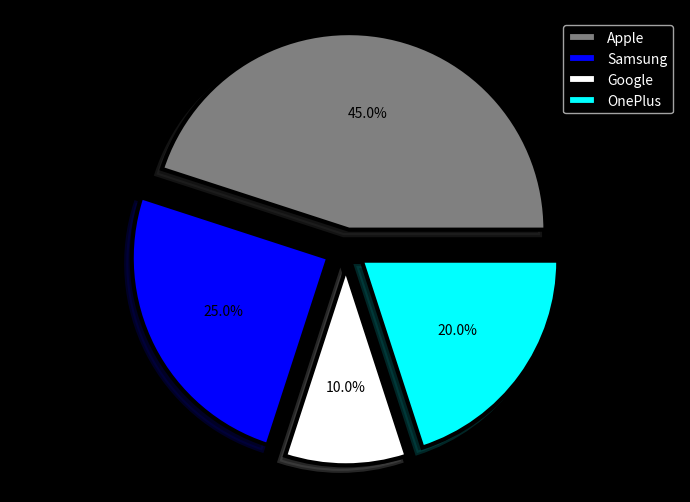

Recreate this plot in Python.
import matplotlib.pyplot as plt
import numpy as np
import seaborn as sns
import pandas as pd
from matplotlib.ticker import PercentFormatter
from matplotlib import colors 
from matplotlib import style

brands = ["Apple", "Samsung", "Google", "OnePlus"];
percent = [45.0, 25.0, 10.0, 20.0];

fig, axs = plt.subplots(1, 1, figsize = (7, 5), tight_layout = True)

colors = ("grey", "blue", "white", "cyan")
explode = (0.1, 0.1, 0.1, 0.1);

axs.pie(percent, labels = brands, shadow = True, 
        colors = colors,  explode = explode, autopct = "%1.1f%%",
        wedgeprops = {"linewidth": 3,
                      "edgecolor": "black",
                      "antialiased": True});

plt.style.use("dark_background");

plt.grid();
plt.axis("equal");
plt.legend();
plt.show();
